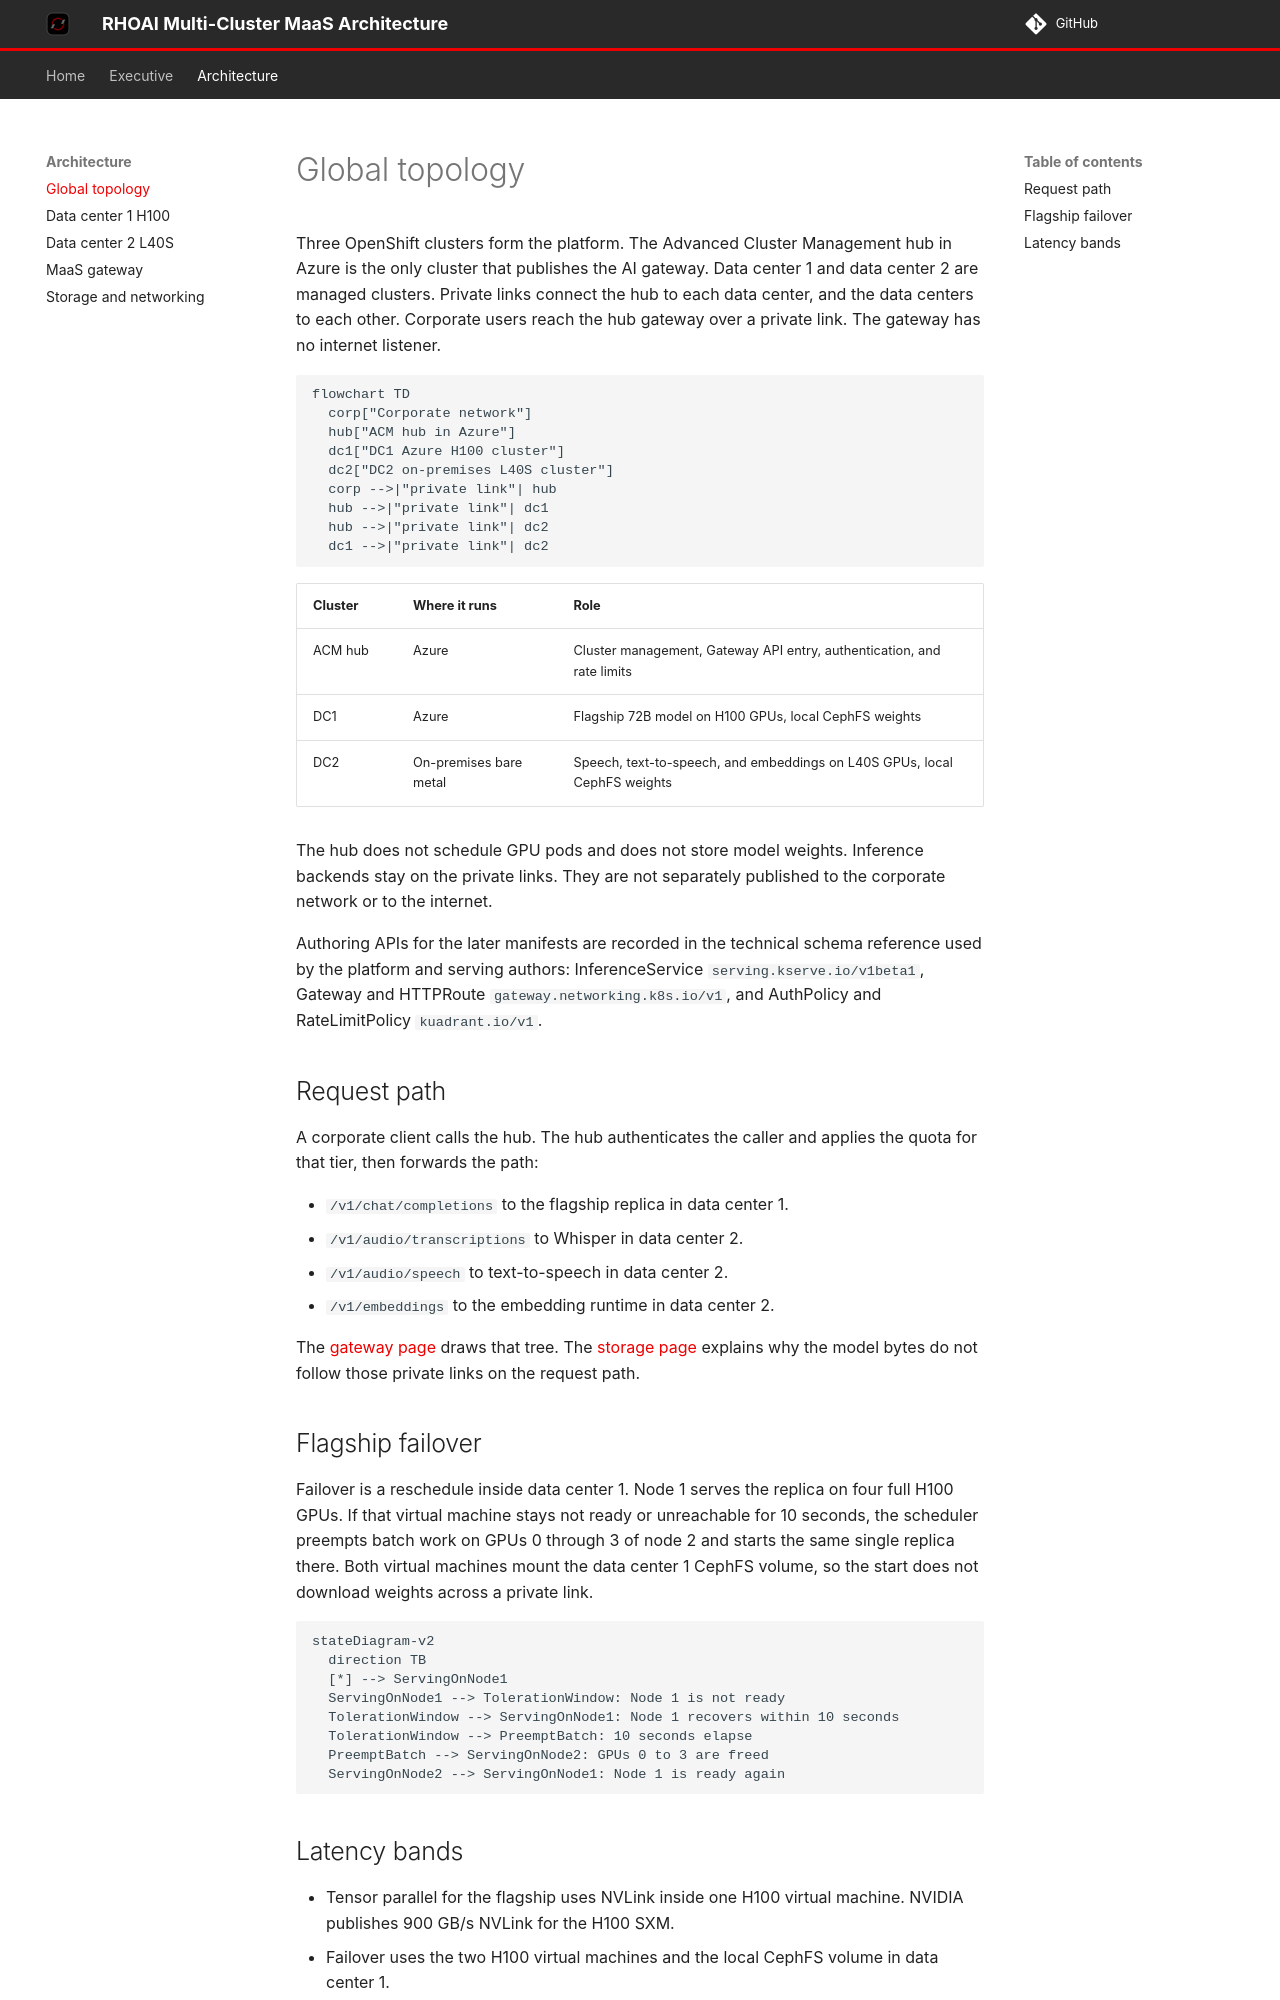

repository: chrismulderza/rhoai-multihub-architecture · page: architecture/global-topology/index.html · generator: mkdocs

# Global topology

Three OpenShift clusters form the platform. The Advanced Cluster Management hub in Azure is the only cluster that publishes the AI gateway. Data center 1 and data center 2 are managed clusters. Private links connect the hub to each data center, and the data centers to each other. Corporate users reach the hub gateway over a private link. The gateway has no internet listener.

```mermaid
flowchart TD
  corp["Corporate network"]
  hub["ACM hub in Azure"]
  dc1["DC1 Azure H100 cluster"]
  dc2["DC2 on-premises L40S cluster"]
  corp -->|"private link"| hub
  hub -->|"private link"| dc1
  hub -->|"private link"| dc2
  dc1 -->|"private link"| dc2
```

| Cluster | Where it runs          | Role                                                                      |
| ------- | ---------------------- | ------------------------------------------------------------------------- |
| ACM hub | Azure                  | Cluster management, Gateway API entry, authentication, and rate limits    |
| DC1     | Azure                  | Flagship 72B model on H100 GPUs, local CephFS weights                     |
| DC2     | On-premises bare metal | Speech, text-to-speech, and embeddings on L40S GPUs, local CephFS weights |

The hub does not schedule GPU pods and does not store model weights. Inference backends stay on the private links. They are not separately published to the corporate network or to the internet.

Authoring APIs for the later manifests are recorded in the technical schema reference used by the platform and serving authors: InferenceService `serving.kserve.io/v1beta1`, Gateway and HTTPRoute `gateway.networking.k8s.io/v1`, and AuthPolicy and RateLimitPolicy `kuadrant.io/v1`.

## Request path

A corporate client calls the hub. The hub authenticates the caller and applies the quota for that tier, then forwards the path:

- `/v1/chat/completions` to the flagship replica in data center 1.
- `/v1/audio/transcriptions` to Whisper in data center 2.
- `/v1/audio/speech` to text-to-speech in data center 2.
- `/v1/embeddings` to the embedding runtime in data center 2.

The [gateway page](maas-gateway-kuadrant.md) draws that tree. The [storage page](storage-networking.md) explains why the model bytes do not follow those private links on the request path.

## Flagship failover

Failover is a reschedule inside data center 1. Node 1 serves the replica on four full H100 GPUs. If that virtual machine stays not ready or unreachable for 10 seconds, the scheduler preempts batch work on GPUs 0 through 3 of node 2 and starts the same single replica there. Both virtual machines mount the data center 1 CephFS volume, so the start does not download weights across a private link.

```mermaid
stateDiagram-v2
  direction TB
  [*] --> ServingOnNode1
  ServingOnNode1 --> TolerationWindow: Node 1 is not ready
  TolerationWindow --> ServingOnNode1: Node 1 recovers within 10 seconds
  TolerationWindow --> PreemptBatch: 10 seconds elapse
  PreemptBatch --> ServingOnNode2: GPUs 0 to 3 are freed
  ServingOnNode2 --> ServingOnNode1: Node 1 is ready again
```
